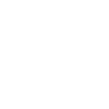
t = 0.00 s
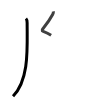
t = 1.75 s
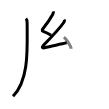
t = 3.50 s
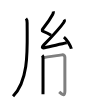
t = 5.50 s
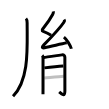
t = 7.25 s
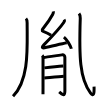
t = 9.00 s

The animated SVG that drew these frames (rendered in a browser with its animation timeline set to each time). Animation: 9 SMIL elements (animate=9); one cycle of 9.00 s.

<svg width="109px" height="109px" viewBox="0 0 px 109px" xmlns="http://www.w3.org/2000/svg" xmlns:xlink="http://www.w3.org/1999/xlink" xml:space="preserve" version="1.1"  baseProfile="full">
<path d="M25.96,18.5c1.08,1.08,1.18,2.5,1.18,4.52c0,24.2,2.36,56.73-14.09,73.2" style="fill:none;stroke:black;stroke-width:3;opacity:0">
  <animate attributeType="CSS" attributeName="opacity" from="0" to="1" begin="0s" dur="1s" repeatCount="0" fill="freeze" />
</path>
<path d="M53.29,11.37c0.28,1.04-0.03,2.07-0.64,3.2c-2.19,4.06-6.41,10.08-9.38,13.68c-0.86,1.04-1.82,2.5-0.03,3.18c3.13,1.18,5.29,2.18,7.88,3.83" style="fill:none;stroke:black;stroke-width:3;opacity:0">
  <animate attributeType="CSS" attributeName="opacity" from="0" to="1" begin="1s" dur="1s" repeatCount="0" fill="freeze" />
</path>
<path d="M64.14,19.49c0.31,0.46,0.11,2.18-0.26,2.73c-4.24,6.37-12.85,15.28-20.04,22.63c-1.82,1.87-2.48,3.57,0.81,2.93c6.86-1.33,15.89-3.81,22.1-4.97" style="fill:none;stroke:black;stroke-width:3;opacity:0">
  <animate attributeType="CSS" attributeName="opacity" from="0" to="1" begin="2s" dur="1s" repeatCount="0" fill="freeze" />
</path>
<path d="M63.91,37.19c2.63,2.05,6.79,8.44,7.45,11.63" style="fill:none;stroke:black;stroke-width:3;opacity:0">
  <animate attributeType="CSS" attributeName="opacity" from="0" to="1" begin="3s" dur="1s" repeatCount="0" fill="freeze" />
</path>
<path d="M42.21,55.43c0.75,0.75,0.82,1.7,0.82,2.83c0,0.4-0.01,19.26-0.01,29.52c0,3.61-0.01,6.16-0.02,6.47" style="fill:none;stroke:black;stroke-width:3;opacity:0">
  <animate attributeType="CSS" attributeName="opacity" from="0" to="1" begin="4s" dur="1s" repeatCount="0" fill="freeze" />
</path>
<path d="M43.85,57.48c1.64-0.13,16.81-2.46,18.03-2.61c2.19-0.26,2.99,1.15,2.99,2.75c0,0.8,0.01,22.8,0.01,33.47c0,6.85-4.29,1.87-5.66,0.68" style="fill:none;stroke:black;stroke-width:3;opacity:0">
  <animate attributeType="CSS" attributeName="opacity" from="0" to="1" begin="5s" dur="1s" repeatCount="0" fill="freeze" />
</path>
<path d="M44.35,67.87c5.27-0.62,14.36-1.56,18.98-1.87" style="fill:none;stroke:black;stroke-width:3;opacity:0">
  <animate attributeType="CSS" attributeName="opacity" from="0" to="1" begin="6s" dur="1s" repeatCount="0" fill="freeze" />
</path>
<path d="M44.26,78.02c4.39-0.4,14.48-1.58,19.55-1.84" style="fill:none;stroke:black;stroke-width:3;opacity:0">
  <animate attributeType="CSS" attributeName="opacity" from="0" to="1" begin="7s" dur="1s" repeatCount="0" fill="freeze" />
</path>
<path d="M79,13.5c1,1.25,1.33,2.74,1.27,4.69C79,56.75,79.75,78.75,90.42,92.87c3.03,4,3.94,1.38,3.63-6.3" style="fill:none;stroke:black;stroke-width:3;opacity:0">
  <animate attributeType="CSS" attributeName="opacity" from="0" to="1" begin="8s" dur="1s" repeatCount="0" fill="freeze" />
</path>
</svg>
